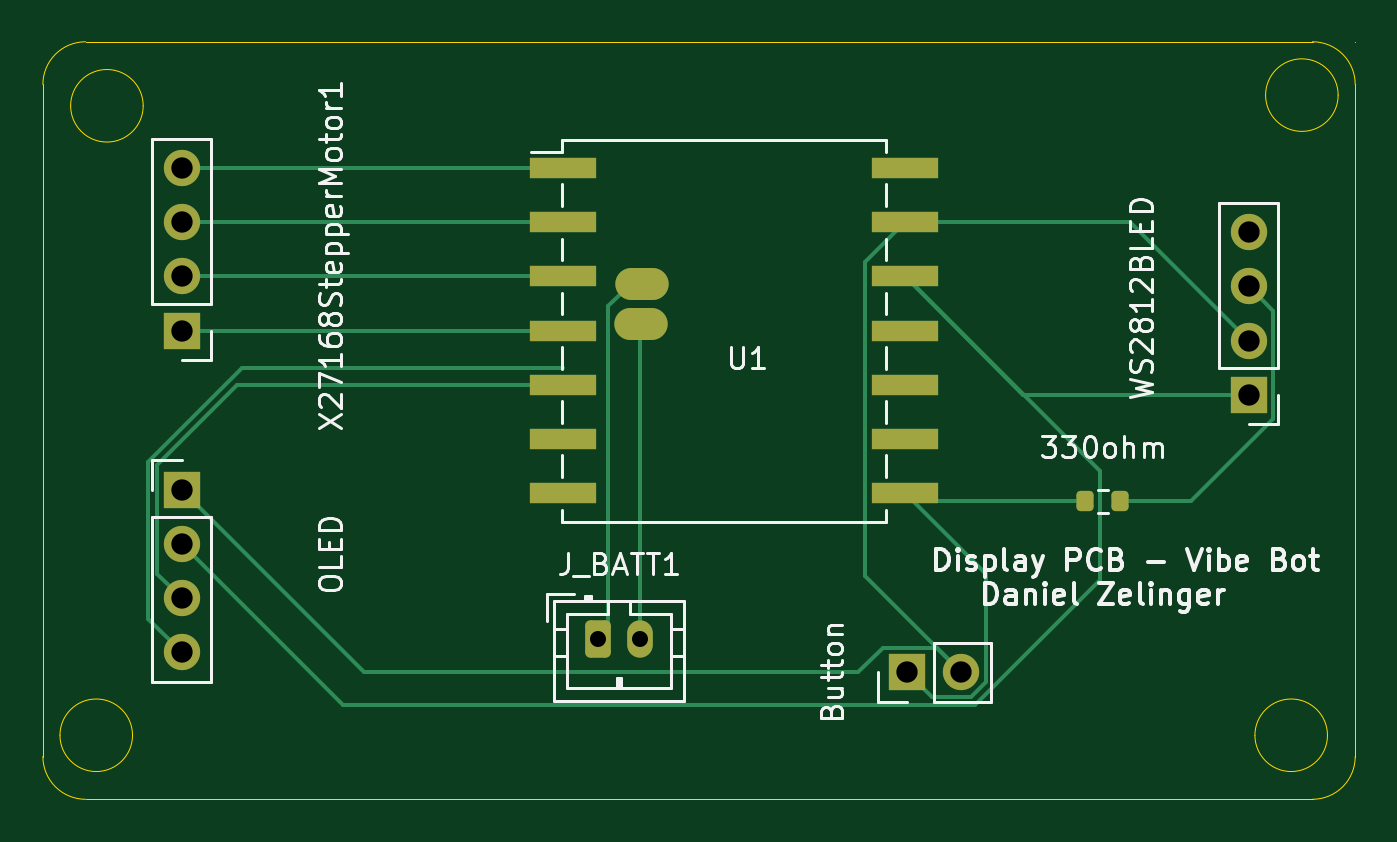
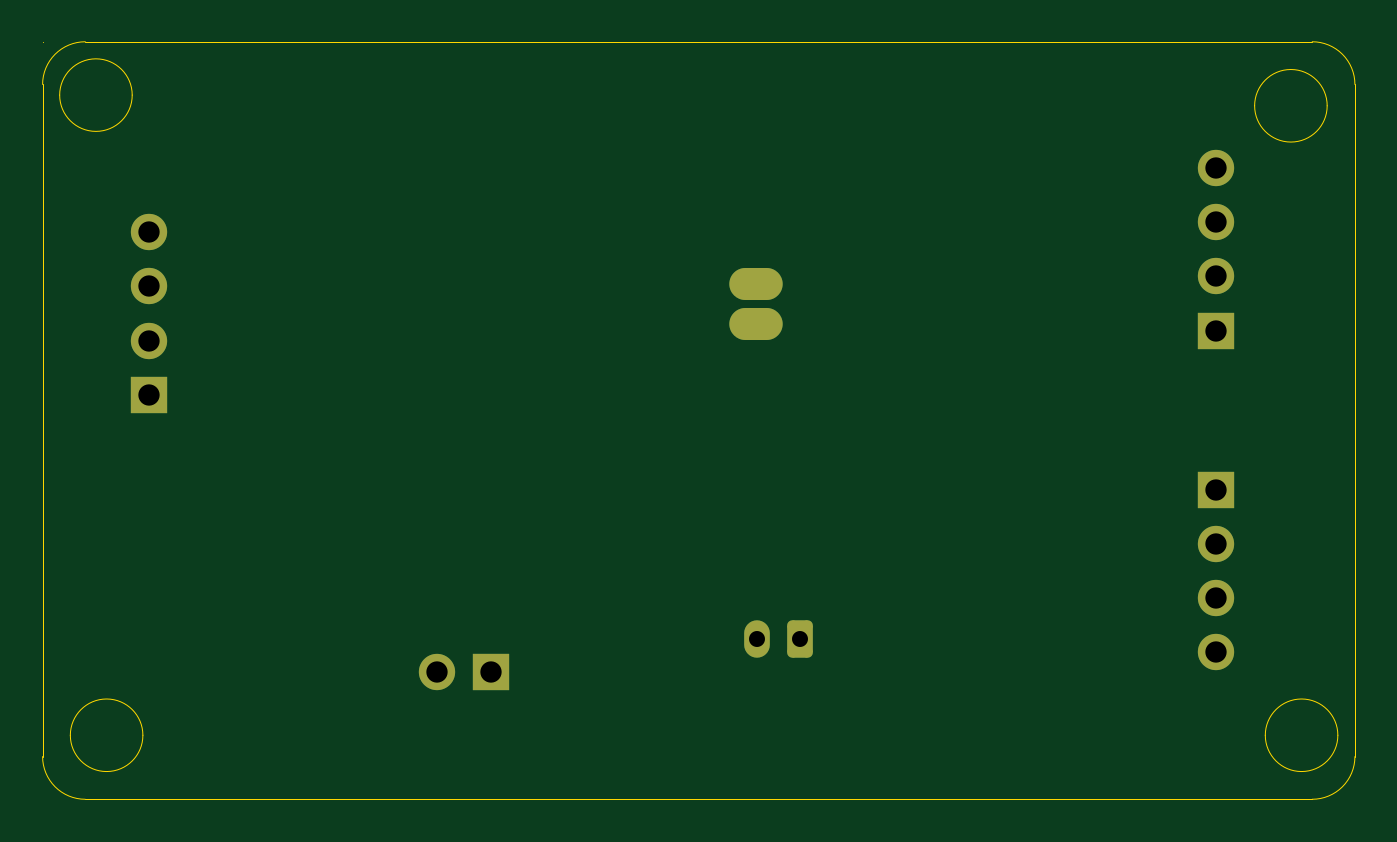
Circuit board: 11 layer files. Board 61.5 x 35.5 mm.
- bottom_copper: KiCAD Schematic Design-B_Cu.gbr (2882 bytes)
- bottom_mask: KiCAD Schematic Design-B_Mask.gbr (1880 bytes)
- paste: KiCAD Schematic Design-B_Paste.gbr (479 bytes)
- bottom_silk: KiCAD Schematic Design-B_Silkscreen.gbr (480 bytes)
- outline: KiCAD Schematic Design-Edge_Cuts.gbr (1683 bytes)
- top_copper: KiCAD Schematic Design-F_Cu.gbr (6921 bytes)
- top_mask: KiCAD Schematic Design-F_Mask.gbr (2444 bytes)
- paste: KiCAD Schematic Design-F_Paste.gbr (1605 bytes)
- top_silk: KiCAD Schematic Design-F_Silkscreen.gbr (46125 bytes)
- drill: KiCAD Schematic Design-NPTH.drl (269 bytes)
- drill: KiCAD Schematic Design-PTH.drl (708 bytes)

=== bottom_copper: KiCAD Schematic Design-B_Cu.gbr (2882 bytes, source withheld) ===
=== bottom_mask: KiCAD Schematic Design-B_Mask.gbr (1880 bytes, source withheld) ===
=== paste: KiCAD Schematic Design-B_Paste.gbr ===
%TF.GenerationSoftware,KiCad,Pcbnew,9.0.6*%
%TF.CreationDate,2026-02-23T14:05:48-08:00*%
%TF.ProjectId,KiCAD Schematic Design,4b694341-4420-4536-9368-656d61746963,Vibebot Display V1*%
%TF.SameCoordinates,Original*%
%TF.FileFunction,Paste,Bot*%
%TF.FilePolarity,Positive*%
%FSLAX46Y46*%
G04 Gerber Fmt 4.6, Leading zero omitted, Abs format (unit mm)*
G04 Created by KiCad (PCBNEW 9.0.6) date 2026-02-23 14:05:48*
%MOMM*%
%LPD*%
G01*
G04 APERTURE LIST*
G04 APERTURE END LIST*
M02*

=== bottom_silk: KiCAD Schematic Design-B_Silkscreen.gbr ===
%TF.GenerationSoftware,KiCad,Pcbnew,9.0.6*%
%TF.CreationDate,2026-02-23T14:05:48-08:00*%
%TF.ProjectId,KiCAD Schematic Design,4b694341-4420-4536-9368-656d61746963,Vibebot Display V1*%
%TF.SameCoordinates,Original*%
%TF.FileFunction,Legend,Bot*%
%TF.FilePolarity,Positive*%
%FSLAX46Y46*%
G04 Gerber Fmt 4.6, Leading zero omitted, Abs format (unit mm)*
G04 Created by KiCad (PCBNEW 9.0.6) date 2026-02-23 14:05:48*
%MOMM*%
%LPD*%
G01*
G04 APERTURE LIST*
G04 APERTURE END LIST*
M02*

=== outline: KiCAD Schematic Design-Edge_Cuts.gbr ===
%TF.GenerationSoftware,KiCad,Pcbnew,9.0.6*%
%TF.CreationDate,2026-02-23T14:05:48-08:00*%
%TF.ProjectId,KiCAD Schematic Design,4b694341-4420-4536-9368-656d61746963,Vibebot Display V1*%
%TF.SameCoordinates,Original*%
%TF.FileFunction,Profile,NP*%
%FSLAX46Y46*%
G04 Gerber Fmt 4.6, Leading zero omitted, Abs format (unit mm)*
G04 Created by KiCad (PCBNEW 9.0.6) date 2026-02-23 14:05:48*
%MOMM*%
%LPD*%
G01*
G04 APERTURE LIST*
%TA.AperFunction,Profile*%
%ADD10C,0.050000*%
%TD*%
G04 APERTURE END LIST*
D10*
X-100800000Y-47500000D02*
G75*
G02*
X-104200000Y-47500000I-1700000J0D01*
G01*
X-104200000Y-47500000D02*
G75*
G02*
X-100800000Y-47500000I1700000J0D01*
G01*
X-100300000Y-18000000D02*
G75*
G02*
X-103700000Y-18000000I-1700000J0D01*
G01*
X-103700000Y-18000000D02*
G75*
G02*
X-100300000Y-18000000I1700000J0D01*
G01*
X-44300000Y-17500000D02*
G75*
G02*
X-47700000Y-17500000I-1700000J0D01*
G01*
X-47700000Y-17500000D02*
G75*
G02*
X-44300000Y-17500000I1700000J0D01*
G01*
X-44800000Y-47500000D02*
G75*
G02*
X-48200000Y-47500000I-1700000J0D01*
G01*
X-48200000Y-47500000D02*
G75*
G02*
X-44800000Y-47500000I1700000J0D01*
G01*
X-105000000Y-17000000D02*
G75*
G02*
X-103000000Y-15000000I1999999J1D01*
G01*
X-103000000Y-50500000D02*
G75*
G02*
X-105000000Y-48500000I-1J1999999D01*
G01*
X-43500000Y-48500000D02*
G75*
G02*
X-45500000Y-50500000I-1999999J-1D01*
G01*
X-45500000Y-15000000D02*
G75*
G02*
X-43500000Y-17000000I1J-1999999D01*
G01*
X-43500000Y-15000000D02*
X-43500000Y-15000000D01*
X-43500000Y-48500000D02*
X-43500000Y-17000000D01*
X-103000000Y-50500000D02*
X-45500000Y-50500000D01*
X-105000000Y-17000000D02*
X-105000000Y-48500000D01*
X-45500000Y-15000000D02*
X-103000000Y-15000000D01*
M02*

=== top_copper: KiCAD Schematic Design-F_Cu.gbr (6921 bytes, source omitted) ===
=== top_mask: KiCAD Schematic Design-F_Mask.gbr (2444 bytes, source withheld) ===
=== paste: KiCAD Schematic Design-F_Paste.gbr (1605 bytes, source withheld) ===
=== top_silk: KiCAD Schematic Design-F_Silkscreen.gbr (46125 bytes, source omitted) ===
=== drill: KiCAD Schematic Design-NPTH.drl ===
M48
; DRILL file {KiCad 9.0.6} date 2026-02-23T14:05:43-0800
; FORMAT={-:-/ absolute / metric / decimal}
; #@! TF.CreationDate,2026-02-23T14:05:43-08:00
; #@! TF.GenerationSoftware,Kicad,Pcbnew,9.0.6
; #@! TF.FileFunction,NonPlated,1,2,NPTH
FMAT,2
METRIC
%
G90
G05
M30

=== drill: KiCAD Schematic Design-PTH.drl ===
M48
; DRILL file {KiCad 9.0.6} date 2026-02-23T14:05:43-0800
; FORMAT={-:-/ absolute / metric / decimal}
; #@! TF.CreationDate,2026-02-23T14:05:43-08:00
; #@! TF.GenerationSoftware,Kicad,Pcbnew,9.0.6
; #@! TF.FileFunction,Plated,1,2,PTH
FMAT,2
METRIC
; #@! TA.AperFunction,Plated,PTH,ComponentDrill
T1C0.750
; #@! TA.AperFunction,Plated,PTH,ComponentDrill
T2C1.000
%
G90
G05
T1
X-79.0Y-43.0
X-77.0Y-43.0
T2
X-98.5Y-20.92
X-98.5Y-23.46
X-98.5Y-26.0
X-98.5Y-28.54
X-98.5Y-36.0
X-98.5Y-38.54
X-98.5Y-41.08
X-98.5Y-43.62
X-64.5Y-44.54
X-61.96Y-44.54
X-48.5Y-23.92
X-48.5Y-26.46
X-48.5Y-29.0
X-48.5Y-31.54
T2
G00X-77.453Y-28.24
M15
G01X-76.453Y-28.24
M16
G05
G00X-77.441Y-26.34
M15
G01X-76.441Y-26.34
M16
G05
M30
